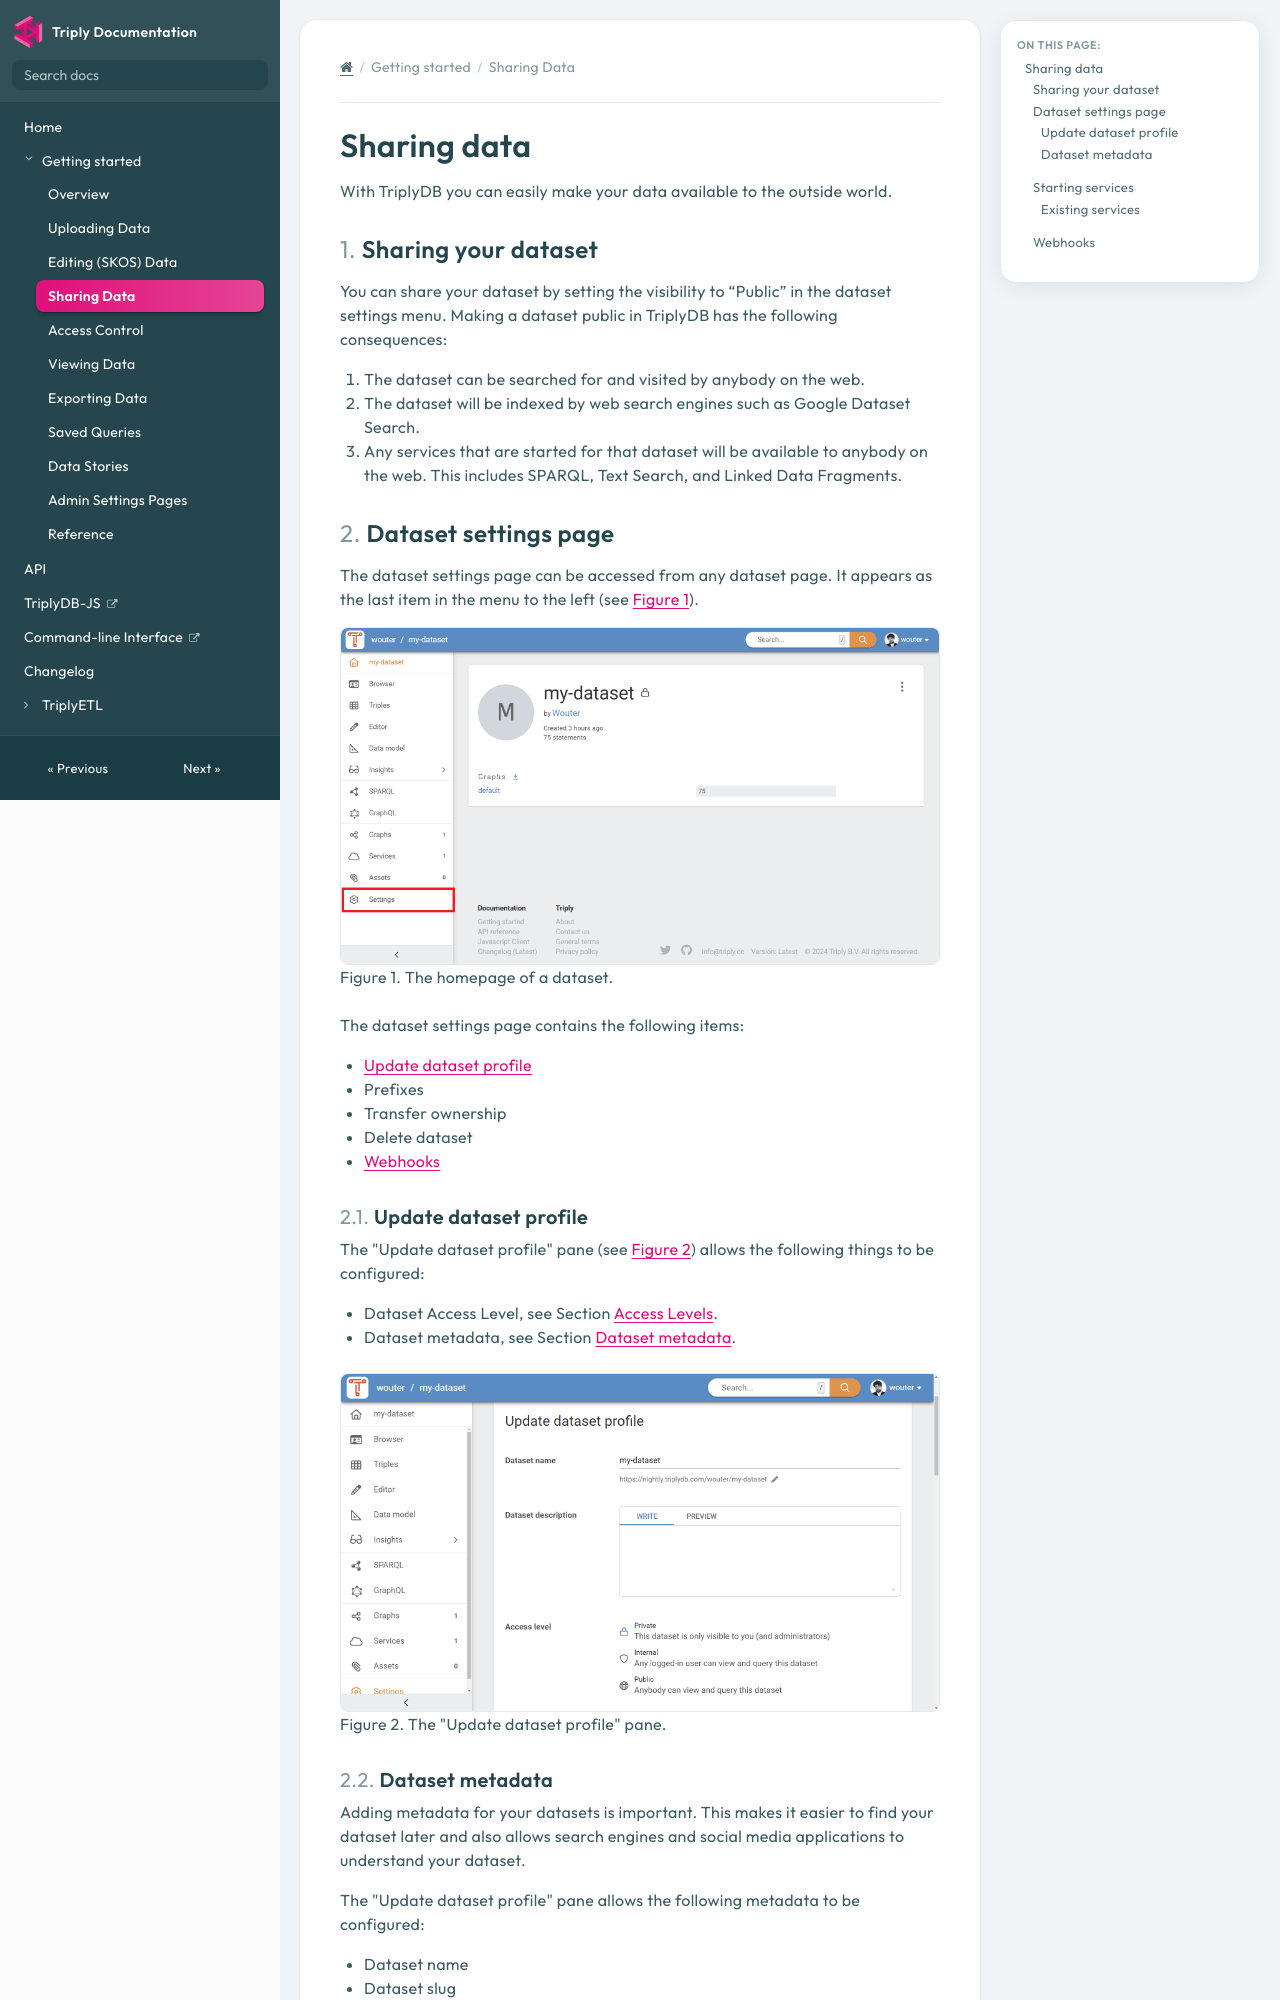

repository: TriplyDB/Documentation · page: triply-db-getting-started/publishing-data/index.html · generator: mkdocs

[TOC]

# Sharing data

With TriplyDB you can easily make your data available to the outside world.

## Sharing your dataset

You can share your dataset by setting the visibility to “Public” in
the dataset settings menu. Making a dataset public in TriplyDB has
the following consequences:

1. The dataset can be searched for and visited by anybody on the web.
2. The dataset will be indexed by web search engines such as Google
   Dataset Search.
3. Any services that are started for that dataset will be available
   to anybody on the web. This includes SPARQL, Text
   Search, and Linked Data Fragments.

## Dataset settings page

The dataset settings page can be accessed from any dataset page. It appears as the last item in the menu to the left (see [Figure 1](#fig-dataset-homepage)).

<figure id="fig-dataset-homepage">
  <img src="../../assets/dataset-homepage.png">
  <figcaption>Figure 1. The homepage of a dataset.</figcaption>
</figure>

The dataset settings page contains the following items:

- [Update dataset profile](#update-dataset-profile)
- Prefixes <!-- TODO: [](#prefixes) -->
- Transfer ownership <!-- TODO: [](#transfer-ownership) -->
- Delete dataset <!-- TODO: [](#delete-dataset) -->
- [Webhooks](#webhooks)

### Update dataset profile

The "Update dataset profile" pane (see [Figure 2](#fig-update-dataset-profile-pane)) allows the following things to be configured:

- Dataset Access Level, see Section [Access Levels](../access-control/index.md#access-levels).
- Dataset metadata, see Section [Dataset metadata](#dataset-metadata).

<figure id="fig-update-dataset-profile-pane">
  <img src="../../assets/update-dataset-profile-pane.png">
  <figcaption>Figure 2. The "Update dataset profile" pane.</figcaption>
</figure>
